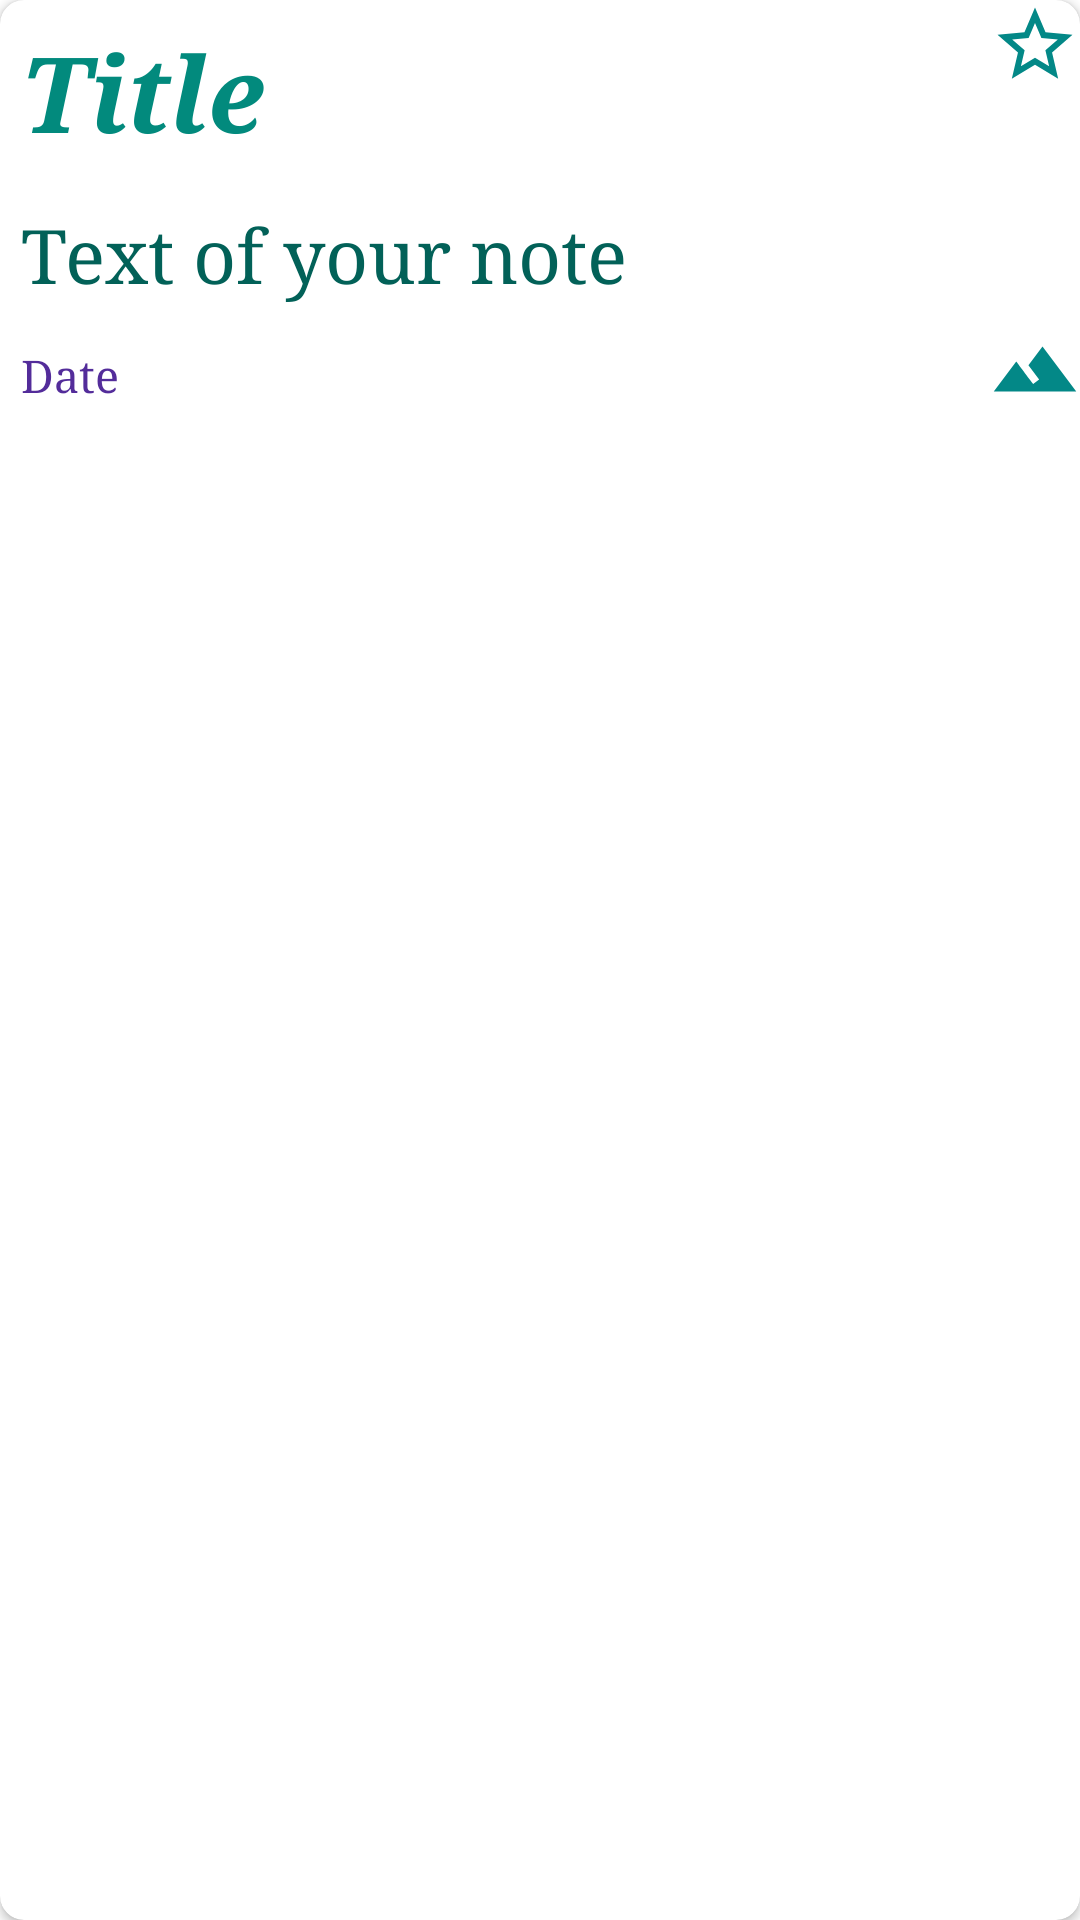

Reconstruct the res/layout file that produces this screen, plus the resources it refers to.
<!-- AndroidManifest.xml: application theme Theme.NotesPlus -->
<!-- res/layout/notes_list.xml -->
<?xml version="1.0" encoding="utf-8"?>
<androidx.cardview.widget.CardView xmlns:android="http://schemas.android.com/apk/res/android"
    android:layout_width="match_parent"
    android:layout_height="wrap_content"
    xmlns:app="http://schemas.android.com/apk/res-auto"
    app:cardCornerRadius="8dp"
    android:layout_margin="8dp"
    android:elevation="8dp"
    android:id="@+id/notes_container"
    android:background="#4318C5B7">

    <LinearLayout
        android:layout_width="match_parent"
        android:layout_height="wrap_content"
        android:orientation="vertical">

        <RelativeLayout
            android:layout_width="match_parent"
            android:layout_height="wrap_content">

            <TextView
                android:id="@+id/textView_title"
                android:layout_width="match_parent"
                android:layout_height="wrap_content"
                android:layout_alignParentStart="true"
                android:layout_marginStart="7dp"
                android:layout_marginTop="7dp"
                android:layout_marginEnd="7dp"
                android:layout_marginBottom="7dp"
                android:ellipsize="marquee"
                android:marqueeRepeatLimit="marquee_forever"
                android:scrollHorizontally="true"
                android:singleLine="true"
                android:text="@string/textView_title_hint"
                android:textColor="#028A7D"
                android:textSize="35sp"
                android:textStyle="bold|italic"
                android:typeface="serif" />
            
            <ImageView
                android:id="@+id/imageView_pin"
                android:layout_width="30dp"
                android:layout_height="30dp"
                android:layout_alignParentEnd="true"
                android:src="@drawable/ic_pin"/>

        </RelativeLayout>

            <TextView
                android:id="@+id/textView_note"
                android:layout_width="match_parent"
                android:layout_height="wrap_content"
                android:text="@string/textView_note_hint"
                android:layout_margin="7dp"
                android:textSize="25sp"
                android:textColor="#026158"
                android:textStyle="normal"
                android:typeface="serif"
                android:maxLines="17"/>

        <RelativeLayout
            android:layout_width="match_parent"
            android:layout_height="wrap_content">

            <TextView
                android:id="@+id/textView_date"
                android:layout_width="match_parent"
                android:layout_height="wrap_content"
                android:layout_margin="7dp"
                android:layout_alignParentStart="true"
                android:text="@string/textView_date_hint"
                android:textSize="15sp"
                android:textColor="#532C9A"
                android:textStyle="normal"
                android:typeface="serif"
                android:ellipsize="marquee"
                android:marqueeRepeatLimit="marquee_forever"
                android:singleLine="true"
                android:scrollHorizontally="true"/>

            <ImageView
                android:id="@+id/imageView_theme"
                android:layout_width="30dp"
                android:layout_height="30dp"
                android:layout_alignParentEnd="true"
                android:src="@drawable/ic_theme_color"/>

        </RelativeLayout>

    </LinearLayout>

</androidx.cardview.widget.CardView>
<!-- resources referenced by this layout -->
<resources>
  <!-- drawable ic_pin (drawable) -->
  <vector android:height="24dp" android:tint="#038887"
      android:viewportHeight="24" android:viewportWidth="24"
      android:width="24dp" xmlns:android="http://schemas.android.com/apk/res/android">
      <path android:fillColor="@android:color/white" android:pathData="M22,9.24l-7.19,-0.62L12,2 9.19,8.63 2,9.24l5.46,4.73L5.82,21 12,17.27 18.18,21l-1.63,-7.03L22,9.24zM12,15.4l-3.76,2.27 1,-4.28 -3.32,-2.88 4.38,-0.38L12,6.1l1.71,4.04 4.38,0.38 -3.32,2.88 1,4.28L12,15.4z"/>
  </vector>
  <!-- drawable ic_theme_color (drawable) -->
  <vector android:height="24dp" android:tint="#038887"
      android:viewportHeight="24" android:viewportWidth="24"
      android:width="24dp" xmlns:android="http://schemas.android.com/apk/res/android">
      <path android:fillColor="@android:color/white" android:pathData="M14,6l-3.75,5 2.85,3.8 -1.6,1.2C9.81,13.75 7,10 7,10l-6,8h22L14,6z"/>
  </vector>
  <string name="textView_date_hint">Date</string>
  <string name="textView_note_hint">Text of your note</string>
  <string name="textView_title_hint">Title</string>
  <style name="Theme.NotesPlus" parent="Theme.MaterialComponents.DayNight.NoActionBar">
          
          <item name="colorPrimary">@color/purple_500</item>
          <item name="colorPrimaryVariant">@color/purple_700</item>
          <item name="colorOnPrimary">@color/white</item>
          
          <item name="colorSecondary">@color/teal_200</item>
          <item name="colorSecondaryVariant">@color/teal_700</item>
          <item name="colorOnSecondary">@color/black</item>
          
          <item name="android:statusBarColor">?attr/colorPrimaryVariant</item>
          
      </style>
  <color name="purple_500">#FF6200EE</color>
  <color name="purple_700">#FF3700B3</color>
  <color name="white">#FFFFFFFF</color>
  <color name="teal_200">#FF03DAC5</color>
  <color name="teal_700">#FF018786</color>
  <color name="black">#FF000000</color>
</resources>
